Photos from the image-classification dataset "Dataset_correctly_classified_E" in the GitHub repository madebynanditaaa/bacnet-flask. Its 8 classes are: Clostridium perfringens, Enterococcus faecalis, Enterococcus faecium, Escherichia coli, Listeria monocytogenes, Proteus, Pseudomonas aeruginosa, Staphylococcus aureus.

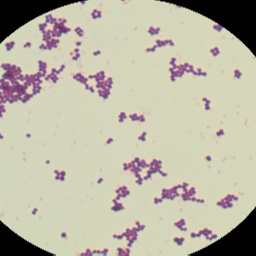
Label: Staphylococcus aureus

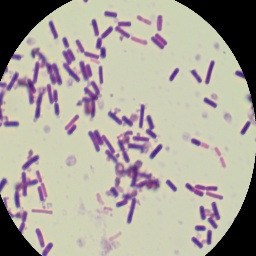
Label: Clostridium perfringens

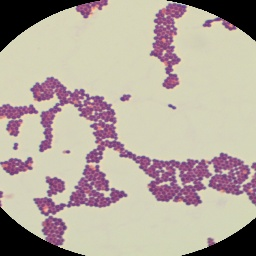
Label: Enterococcus faecium

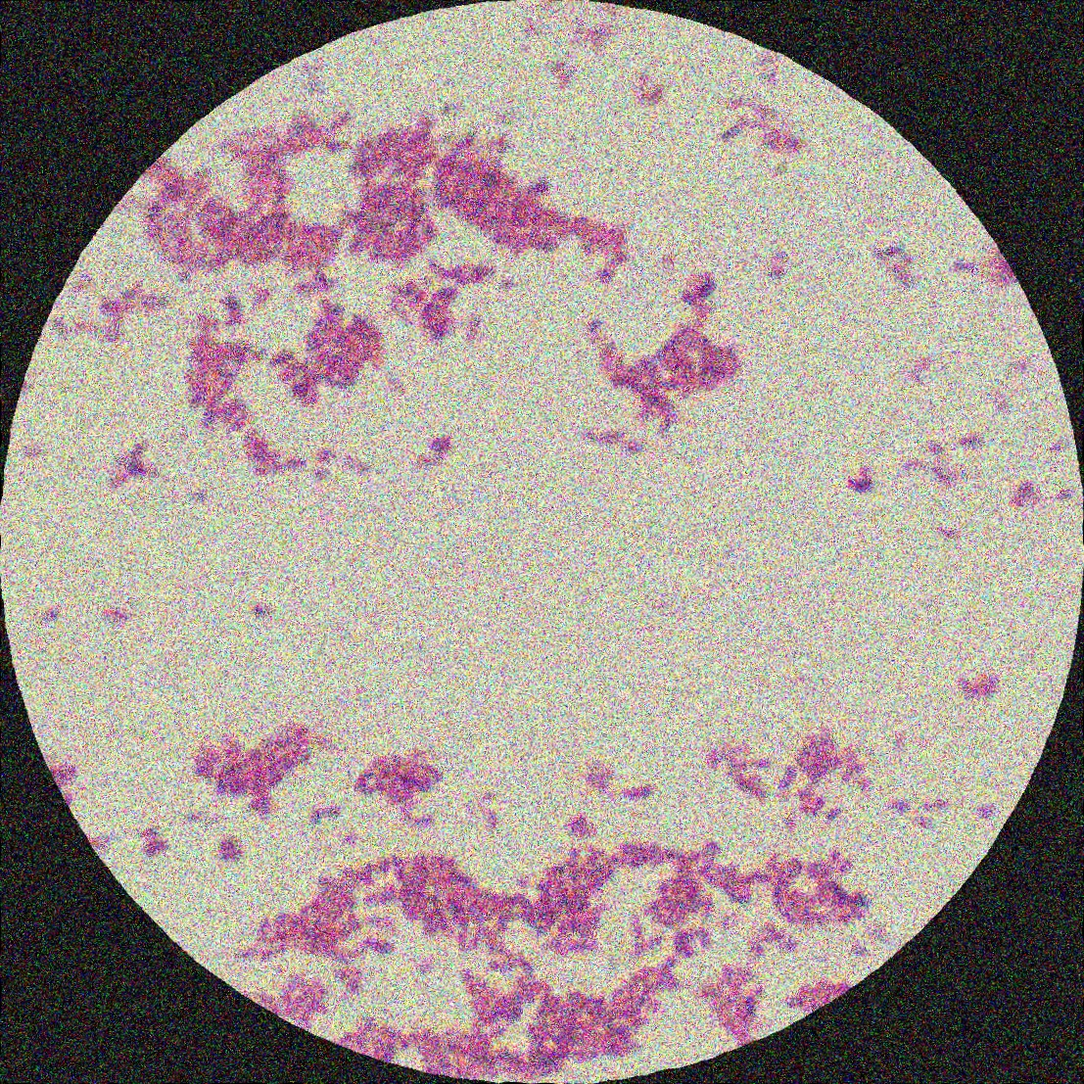
Label: Listeria monocytogenes

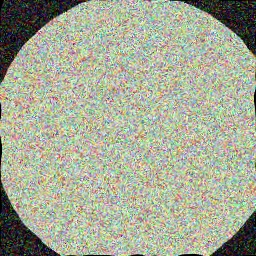
Label: Escherichia coli

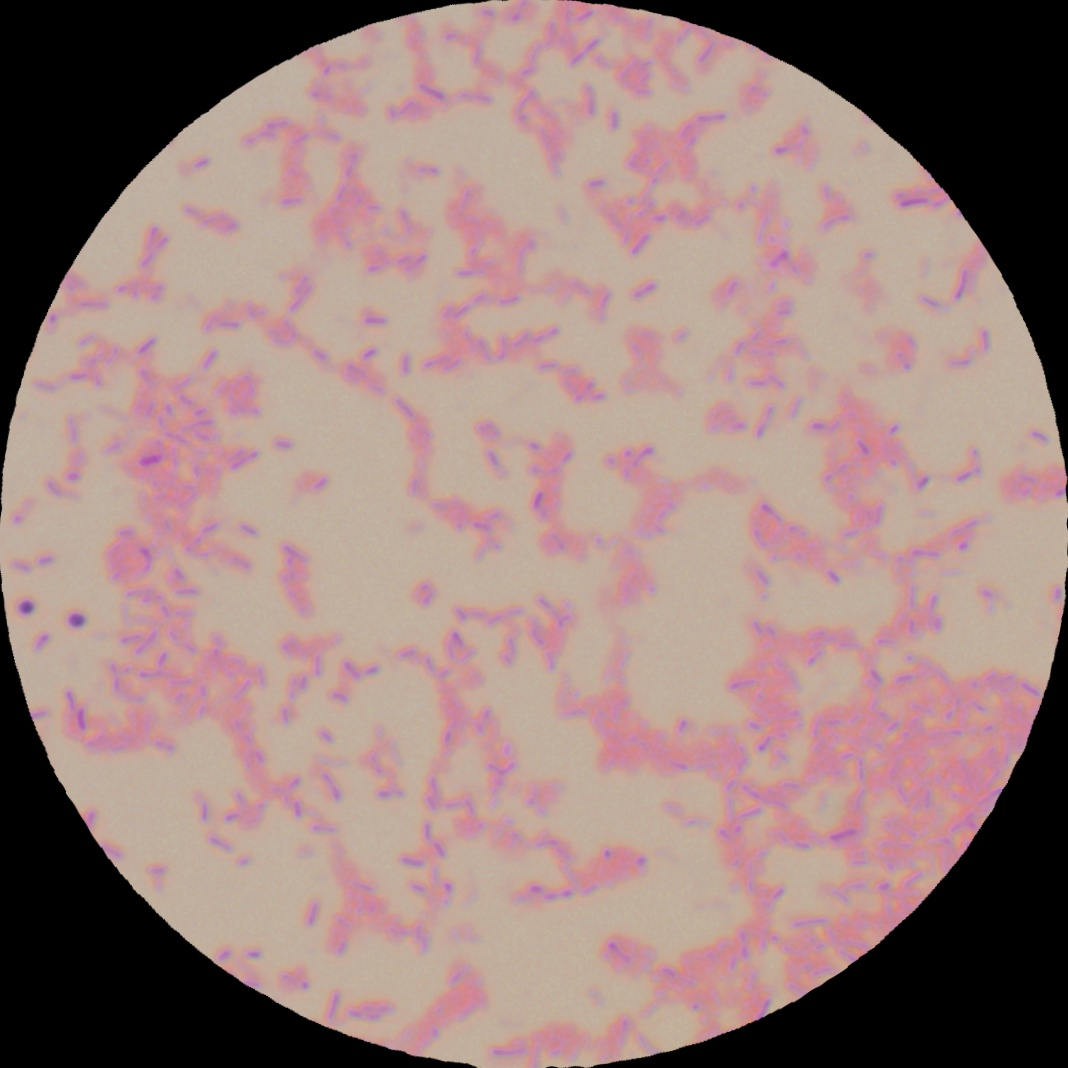
Label: Pseudomonas aeruginosa
